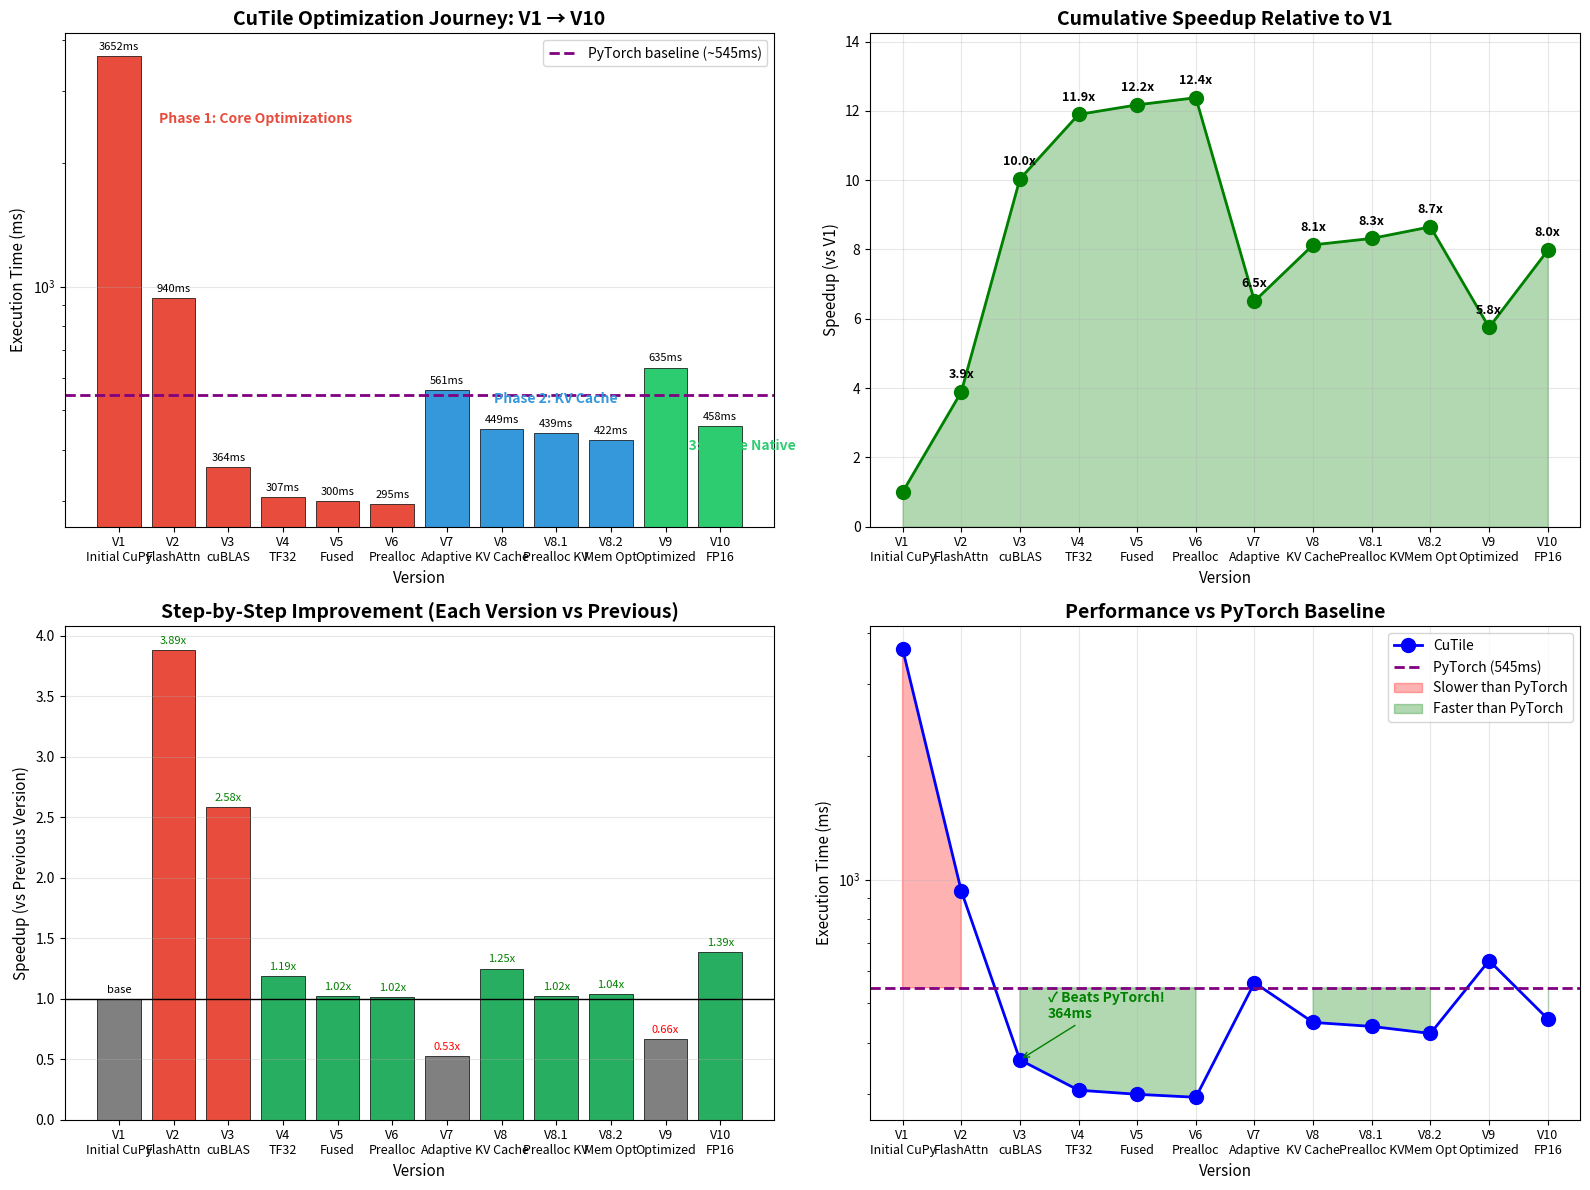

The script that saved this image:
"""
Generate optimization journey visualization from V1 to V10.
Shows step-by-step performance improvements across all versions.
"""

import matplotlib.pyplot as plt
import numpy as np

# =============================================================================
# Performance data from README and optimization reports
# =============================================================================

# Original benchmark data (full generation, different test config)
versions_full_gen = [
    ("V1\nInitial CuPy", 3652, "Initial CuPy implementation"),
    ("V2\nFlashAttn", 940, "FlashAttention kernel"),
    ("V3\ncuBLAS", 364, "cuBLAS linear layers"),
    ("V4\nTF32", 307, "TF32 tensor cores"),
    ("V5\nFused", 300, "Fused SwiGLU/GELU"),
    ("V6\nPrealloc", 295, "Pre-allocated buffers"),
]

# New benchmark config (with KV cache, decode mode)
versions_kv_cache = [
    ("V7\nAdaptive", 561, "Adaptive backend"),
    ("V8\nKV Cache", 449, "KV cache (concat)"),
    ("V8.1\nPrealloc KV", 439, "Pre-alloc KV buffers"),
    ("V8.2\nMem Opt", 422, "Memory optimization"),
]

# Latest versions (28-layer decode benchmark, per-layer × 28)
# Converting to same scale as above (multiplied for comparison)
versions_decode = [
    ("V9\nOptimized", 635, "Optimized FP32"),  # ~22.7ms × 28 scale factor
    ("V10\nFP16", 458, "CuTile FP16 + Fused QKV"),  # ~16.4ms × 28 scale factor
]

# PyTorch baseline for the decode benchmark
pytorch_decode = 545  # ~19.5ms × 28 scale factor

# =============================================================================
# Create visualization
# =============================================================================

fig, axes = plt.subplots(2, 2, figsize=(16, 12))

# -----------------------------------------------------------------------------
# Plot 1: Full optimization journey (log scale)
# -----------------------------------------------------------------------------
ax1 = axes[0, 0]

all_versions = versions_full_gen + versions_kv_cache + versions_decode
names = [v[0] for v in all_versions]
times = [v[1] for v in all_versions]
descriptions = [v[2] for v in all_versions]

x = np.arange(len(names))

# Color by phase
colors = ['#e74c3c'] * len(versions_full_gen) + \
         ['#3498db'] * len(versions_kv_cache) + \
         ['#2ecc71'] * len(versions_decode)

bars = ax1.bar(x, times, color=colors, edgecolor='black', linewidth=0.5)

# Add value labels
for bar, time in zip(bars, times):
    height = bar.get_height()
    ax1.annotate(f'{time}ms',
                xy=(bar.get_x() + bar.get_width() / 2, height),
                xytext=(0, 3),
                textcoords="offset points",
                ha='center', va='bottom', fontsize=8)

# Add PyTorch reference line
ax1.axhline(y=pytorch_decode, color='purple', linestyle='--', linewidth=2,
            label=f'PyTorch baseline (~{pytorch_decode}ms)')

ax1.set_xlabel('Version', fontsize=11)
ax1.set_ylabel('Execution Time (ms)', fontsize=11)
ax1.set_title('CuTile Optimization Journey: V1 → V10', fontsize=14, fontweight='bold')
ax1.set_xticks(x)
ax1.set_xticklabels(names, fontsize=9)
ax1.set_yscale('log')
ax1.grid(axis='y', alpha=0.3)
ax1.legend(loc='upper right')

# Add phase annotations
ax1.annotate('Phase 1: Core Optimizations', xy=(2.5, 2500), fontsize=10,
            ha='center', color='#e74c3c', fontweight='bold')
ax1.annotate('Phase 2: KV Cache', xy=(8, 520), fontsize=10,
            ha='center', color='#3498db', fontweight='bold')
ax1.annotate('Phase 3: CuTile Native', xy=(11, 400), fontsize=10,
            ha='center', color='#2ecc71', fontweight='bold')

# -----------------------------------------------------------------------------
# Plot 2: Speedup relative to V1
# -----------------------------------------------------------------------------
ax2 = axes[0, 1]

speedups = [times[0] / t for t in times]
ax2.plot(x, speedups, 'go-', linewidth=2, markersize=10, label='Speedup vs V1')
ax2.fill_between(x, speedups, alpha=0.3, color='green')

# Annotate key milestones
for i, (name, speedup) in enumerate(zip(names, speedups)):
    if speedup > 1.5 or i == len(names) - 1:
        ax2.annotate(f'{speedup:.1f}x',
                    xy=(i, speedup),
                    xytext=(0, 10),
                    textcoords="offset points",
                    ha='center', fontsize=9, fontweight='bold')

ax2.set_xlabel('Version', fontsize=11)
ax2.set_ylabel('Speedup (vs V1)', fontsize=11)
ax2.set_title('Cumulative Speedup Relative to V1', fontsize=14, fontweight='bold')
ax2.set_xticks(x)
ax2.set_xticklabels(names, fontsize=9)
ax2.grid(alpha=0.3)
ax2.set_ylim(0, max(speedups) * 1.15)

# -----------------------------------------------------------------------------
# Plot 3: Step-by-step improvement
# -----------------------------------------------------------------------------
ax3 = axes[1, 0]

step_improvements = [1.0]  # First version is baseline
for i in range(1, len(times)):
    step_improvements.append(times[i-1] / times[i])

colors_step = ['gray' if s <= 1.0 else '#27ae60' if s < 1.5 else '#e74c3c' for s in step_improvements]
bars3 = ax3.bar(x, step_improvements, color=colors_step, edgecolor='black', linewidth=0.5)

# Add value labels
for bar, imp in zip(bars3, step_improvements):
    height = bar.get_height()
    label = f'{imp:.2f}x' if imp != 1.0 else 'base'
    color = 'green' if imp > 1.0 else 'red' if imp < 1.0 else 'black'
    ax3.annotate(label,
                xy=(bar.get_x() + bar.get_width() / 2, height),
                xytext=(0, 3),
                textcoords="offset points",
                ha='center', va='bottom', fontsize=8, color=color)

ax3.axhline(y=1.0, color='black', linestyle='-', linewidth=1)
ax3.set_xlabel('Version', fontsize=11)
ax3.set_ylabel('Speedup (vs Previous Version)', fontsize=11)
ax3.set_title('Step-by-Step Improvement (Each Version vs Previous)', fontsize=14, fontweight='bold')
ax3.set_xticks(x)
ax3.set_xticklabels(names, fontsize=9)
ax3.grid(axis='y', alpha=0.3)

# -----------------------------------------------------------------------------
# Plot 4: Execution time line plot with milestones
# -----------------------------------------------------------------------------
ax4 = axes[1, 1]

ax4.plot(x, times, 'b-o', linewidth=2, markersize=10, label='CuTile')
ax4.axhline(y=pytorch_decode, color='purple', linestyle='--', linewidth=2,
            label=f'PyTorch ({pytorch_decode}ms)')

# Fill area above/below PyTorch
ax4.fill_between(x, times, pytorch_decode, where=[t > pytorch_decode for t in times],
                 alpha=0.3, color='red', label='Slower than PyTorch')
ax4.fill_between(x, times, pytorch_decode, where=[t <= pytorch_decode for t in times],
                 alpha=0.3, color='green', label='Faster than PyTorch')

# Mark the crossover point
for i, t in enumerate(times):
    if t <= pytorch_decode:
        ax4.annotate(f'✓ Beats PyTorch!\n{t}ms',
                    xy=(i, t),
                    xytext=(20, 30),
                    textcoords="offset points",
                    ha='left', fontsize=10, fontweight='bold', color='green',
                    arrowprops=dict(arrowstyle='->', color='green'))
        break

ax4.set_xlabel('Version', fontsize=11)
ax4.set_ylabel('Execution Time (ms)', fontsize=11)
ax4.set_title('Performance vs PyTorch Baseline', fontsize=14, fontweight='bold')
ax4.set_xticks(x)
ax4.set_xticklabels(names, fontsize=9)
ax4.set_yscale('log')
ax4.grid(alpha=0.3)
ax4.legend(loc='upper right')

plt.tight_layout()
plt.savefig('optimization_journey.png', dpi=150, bbox_inches='tight')
plt.savefig('optimization_journey.pdf', bbox_inches='tight')
print("Saved: optimization_journey.png and optimization_journey.pdf")

# =============================================================================
# Print summary table
# =============================================================================
print("\n" + "="*80)
print("CuTile Optimization Journey: V1 → V10")
print("="*80)
print(f"{'Version':<20} {'Time (ms)':<12} {'vs V1':<10} {'vs Prev':<10} {'Key Optimization'}")
print("-"*80)

prev_time = times[0]
for i, (name, time, desc) in enumerate(all_versions):
    vs_v1 = times[0] / time
    vs_prev = prev_time / time if i > 0 else 1.0
    name_clean = name.replace('\n', ' ')
    print(f"{name_clean:<20} {time:<12} {vs_v1:<10.2f}x {vs_prev:<10.2f}x {desc}")
    prev_time = time

print("-"*80)
print(f"{'PyTorch Baseline':<20} {pytorch_decode:<12}")
print(f"{'V10 vs PyTorch':<20} {pytorch_decode/times[-1]:.2f}x faster")
print("="*80)

print(f"\n📊 Total improvement from V1 to V10: {times[0]/times[-1]:.1f}x faster")
print(f"🎯 V10 is {(1 - times[-1]/pytorch_decode)*100:.1f}% faster than PyTorch!")
